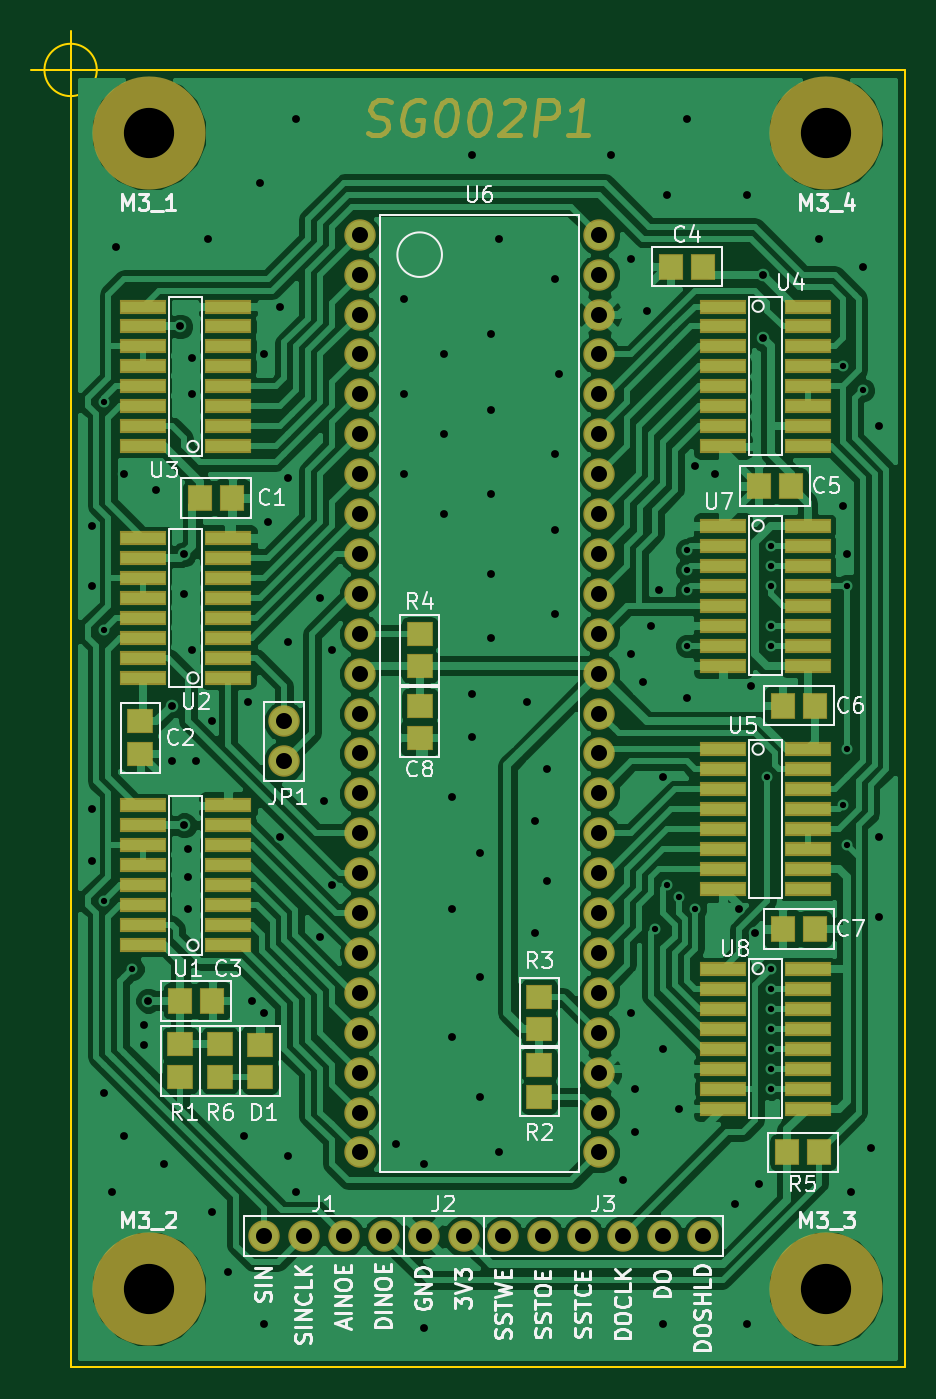
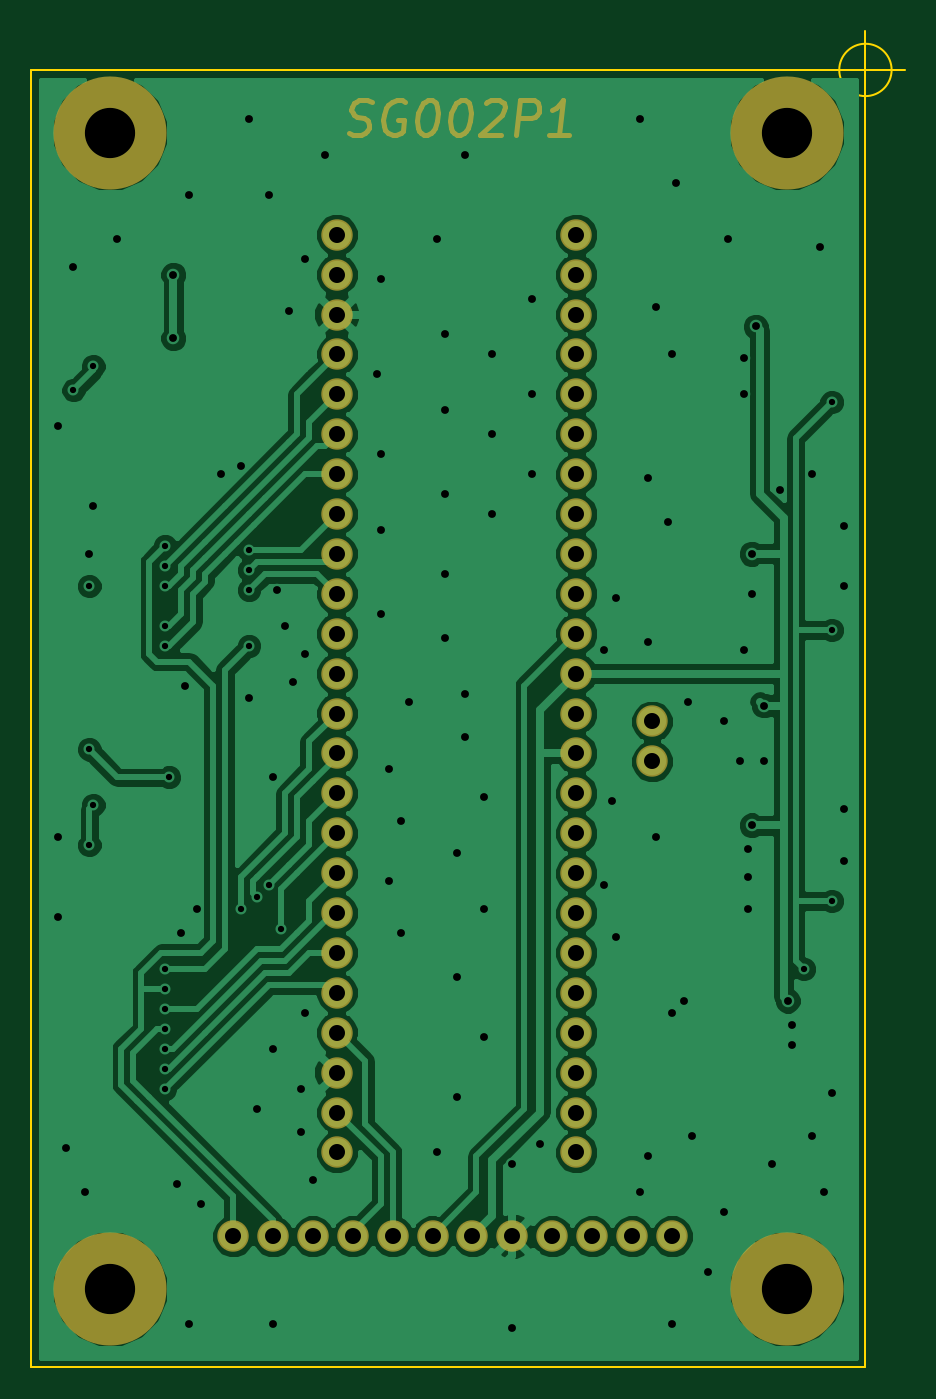
Circuit board: 7 layer files. Board 55.6 x 85.1 mm.
- bottom_copper: SG002-B.Cu.gbl (82298 bytes)
- bottom_mask: SG002-B.Mask.gbs (4405 bytes)
- outline: SG002-Edge.Cuts.gm1 (799 bytes)
- top_copper: SG002-F.Cu.gtl (141447 bytes)
- top_mask: SG002-F.Mask.gts (7914 bytes)
- top_silk: SG002-F.SilkS.gto (46708 bytes)
- drill: SG002.drl (3492 bytes)

=== bottom_copper: SG002-B.Cu.gbl (82298 bytes, source omitted) ===
=== bottom_mask: SG002-B.Mask.gbs ===
G04 #@! TF.FileFunction,Soldermask,Bot*
%FSLAX46Y46*%
G04 Gerber Fmt 4.6, Leading zero omitted, Abs format (unit mm)*
G04 Created by KiCad (PCBNEW 4.0.7) date 05/24/21 14:21:38*
%MOMM*%
%LPD*%
G01*
G04 APERTURE LIST*
%ADD10C,0.200000*%
%ADD11C,0.300000*%
%ADD12C,2.000000*%
%ADD13C,7.200000*%
G04 APERTURE END LIST*
D10*
D11*
X32906356Y-4014476D02*
X32605167Y-4119238D01*
X32081357Y-4119238D01*
X31858737Y-4014476D01*
X31740880Y-3909714D01*
X31609929Y-3700190D01*
X31583738Y-3490667D01*
X31662309Y-3281143D01*
X31753976Y-3176381D01*
X31950404Y-3071619D01*
X32356357Y-2966857D01*
X32552786Y-2862095D01*
X32644452Y-2757333D01*
X32723023Y-2547810D01*
X32696833Y-2338286D01*
X32565880Y-2128762D01*
X32448024Y-2024000D01*
X32225405Y-1919238D01*
X31701595Y-1919238D01*
X31400405Y-2024000D01*
X29305167Y-2024000D02*
X29501595Y-1919238D01*
X29815881Y-1919238D01*
X30143262Y-2024000D01*
X30378976Y-2233524D01*
X30509928Y-2443048D01*
X30667071Y-2862095D01*
X30706357Y-3176381D01*
X30653976Y-3595429D01*
X30575405Y-3804952D01*
X30392071Y-4014476D01*
X30090881Y-4119238D01*
X29881357Y-4119238D01*
X29553976Y-4014476D01*
X29436119Y-3909714D01*
X29344453Y-3176381D01*
X29763500Y-3176381D01*
X27825405Y-1919238D02*
X27615881Y-1919238D01*
X27419452Y-2024000D01*
X27327785Y-2128762D01*
X27249214Y-2338286D01*
X27196834Y-2757333D01*
X27262310Y-3281143D01*
X27419452Y-3700190D01*
X27550404Y-3909714D01*
X27668261Y-4014476D01*
X27890881Y-4119238D01*
X28100405Y-4119238D01*
X28296833Y-4014476D01*
X28388500Y-3909714D01*
X28467071Y-3700190D01*
X28519452Y-3281143D01*
X28453976Y-2757333D01*
X28296833Y-2338286D01*
X28165881Y-2128762D01*
X28048024Y-2024000D01*
X27825405Y-1919238D01*
X25730167Y-1919238D02*
X25520643Y-1919238D01*
X25324214Y-2024000D01*
X25232547Y-2128762D01*
X25153976Y-2338286D01*
X25101596Y-2757333D01*
X25167072Y-3281143D01*
X25324214Y-3700190D01*
X25455166Y-3909714D01*
X25573023Y-4014476D01*
X25795643Y-4119238D01*
X26005167Y-4119238D01*
X26201595Y-4014476D01*
X26293262Y-3909714D01*
X26371833Y-3700190D01*
X26424214Y-3281143D01*
X26358738Y-2757333D01*
X26201595Y-2338286D01*
X26070643Y-2128762D01*
X25952786Y-2024000D01*
X25730167Y-1919238D01*
X24184928Y-2128762D02*
X24067071Y-2024000D01*
X23844453Y-1919238D01*
X23320643Y-1919238D01*
X23124214Y-2024000D01*
X23032547Y-2128762D01*
X22953977Y-2338286D01*
X22980167Y-2547810D01*
X23124214Y-2862095D01*
X24538500Y-4119238D01*
X23176596Y-4119238D01*
X22233738Y-4119238D02*
X21958738Y-1919238D01*
X21120643Y-1919238D01*
X20924214Y-2024000D01*
X20832548Y-2128762D01*
X20753977Y-2338286D01*
X20793262Y-2652571D01*
X20924215Y-2862095D01*
X21042071Y-2966857D01*
X21264690Y-3071619D01*
X22102785Y-3071619D01*
X18881358Y-4119238D02*
X20138500Y-4119238D01*
X19509929Y-4119238D02*
X19234929Y-1919238D01*
X19483738Y-2233524D01*
X19719453Y-2443048D01*
X19942071Y-2547810D01*
D12*
X12314000Y-74244000D03*
X14854000Y-74244000D03*
X17394000Y-74244000D03*
X19934000Y-74244000D03*
X25014000Y-74244000D03*
X22474000Y-74244000D03*
X27554000Y-74244000D03*
X30094000Y-74244000D03*
X32634000Y-74244000D03*
X35174000Y-74244000D03*
X37714000Y-74244000D03*
X40254000Y-74244000D03*
X13584000Y-41478000D03*
X13584000Y-44018000D03*
X18410000Y-10490000D03*
X18410000Y-13030000D03*
X18410000Y-15570000D03*
X18410000Y-18110000D03*
X18410000Y-20650000D03*
X18410000Y-23190000D03*
X18410000Y-25730000D03*
X18410000Y-28270000D03*
X18410000Y-30810000D03*
X18410000Y-33350000D03*
X18410000Y-35890000D03*
X18410000Y-38430000D03*
X18410000Y-40970000D03*
X18410000Y-43510000D03*
X18410000Y-46050000D03*
X18410000Y-48590000D03*
X18410000Y-51130000D03*
X18410000Y-53670000D03*
X18410000Y-56210000D03*
X18410000Y-58750000D03*
X18410000Y-61290000D03*
X18410000Y-63830000D03*
X18410000Y-66370000D03*
X18410000Y-68910000D03*
X33650000Y-68910000D03*
X33650000Y-66370000D03*
X33650000Y-63830000D03*
X33650000Y-61290000D03*
X33650000Y-58750000D03*
X33650000Y-56210000D03*
X33650000Y-53670000D03*
X33650000Y-51130000D03*
X33650000Y-48590000D03*
X33650000Y-46050000D03*
X33650000Y-43510000D03*
X33650000Y-40970000D03*
X33650000Y-38430000D03*
X33650000Y-35890000D03*
X33650000Y-33350000D03*
X33650000Y-30810000D03*
X33650000Y-28270000D03*
X33650000Y-25730000D03*
X33650000Y-23190000D03*
X33650000Y-20650000D03*
X33650000Y-18110000D03*
X33650000Y-15570000D03*
X33650000Y-13030000D03*
X33650000Y-10490000D03*
D13*
X48100000Y-77600000D03*
X5000000Y-77600000D03*
X5000000Y-4000000D03*
X48100000Y-4000000D03*
M02*

=== outline: SG002-Edge.Cuts.gm1 ===
G04 #@! TF.FileFunction,Profile,NP*
%FSLAX46Y46*%
G04 Gerber Fmt 4.6, Leading zero omitted, Abs format (unit mm)*
G04 Created by KiCad (PCBNEW 4.0.7) date 05/24/21 14:21:38*
%MOMM*%
%LPD*%
G01*
G04 APERTURE LIST*
%ADD10C,0.200000*%
%ADD11C,0.150000*%
G04 APERTURE END LIST*
D10*
D11*
X1666666Y0D02*
G75*
G03X1666666Y0I-1666666J0D01*
G01*
X-2500000Y0D02*
X2500000Y0D01*
X0Y2500000D02*
X0Y-2500000D01*
X53100000Y-500000D02*
X53100000Y0D01*
X0Y-500000D02*
X0Y0D01*
X53100000Y-2000000D02*
X53100000Y-500000D01*
X0Y-2000000D02*
X0Y-500000D01*
X0Y-2000000D02*
X0Y-6000000D01*
X53100000Y-2000000D02*
X53100000Y-6000000D01*
X0Y-82600000D02*
X0Y-6000000D01*
X53100000Y-82600000D02*
X0Y-82600000D01*
X53100000Y-6000000D02*
X53100000Y-82600000D01*
X51300000Y0D02*
X53100000Y0D01*
X0Y0D02*
X51300000Y0D01*
M02*

=== top_copper: SG002-F.Cu.gtl (141447 bytes, source omitted) ===
=== top_mask: SG002-F.Mask.gts (7914 bytes, source omitted) ===
=== top_silk: SG002-F.SilkS.gto (46708 bytes, source omitted) ===
=== drill: SG002.drl ===
M48
;DRILL file {KiCad 4.0.7} date 05/24/21 14:21:44
;FORMAT={-:-/ absolute / metric / decimal}
FMAT,2
METRIC,TZ
T1C0.400
T2C0.500
T3C1.020
T4C3.200
%
G90
G05
M71
T1
X2.154Y-21.158
X2.154Y-35.636
X2.154Y-52.908
X3.932Y-57.226
X37.206Y-54.686
X37.968Y-51.892
X38.73Y-52.654
X39.238Y-30.556
X39.238Y-31.826
X39.238Y-33.096
X39.238Y-36.652
X39.746Y-53.416
X44.318Y-45.034
X44.572Y-30.302
X44.572Y-31.572
X44.572Y-32.842
X44.572Y-35.382
X44.572Y-36.652
X44.572Y-57.226
X44.572Y-58.496
X44.572Y-59.766
X44.572Y-61.036
X44.572Y-62.306
X44.572Y-63.576
X44.572Y-64.846
X49.144Y-18.872
X49.144Y-46.812
X49.398Y-32.842
X49.398Y-43.256
X49.398Y-49.352
X50.414Y-20.396
T2
X1.392Y-29.032
X1.392Y-32.842
X1.392Y-47.066
X1.392Y-50.368
X2.154Y-65.1
X2.662Y-71.45
X2.916Y-11.252
X3.424Y-25.73
X3.424Y-67.894
X4.694Y-60.782
X4.694Y-62.052
X4.948Y-59.258
X5.456Y-26.746
X5.964Y-69.672
X6.472Y-40.462
X6.472Y-44.018
X6.98Y-16.332
X7.234Y-30.81
X7.234Y-33.35
X7.234Y-48.082
X7.488Y-49.606
X7.488Y-51.384
X7.488Y-53.416
X7.742Y-18.364
X7.742Y-20.65
X7.742Y-36.906
X7.996Y-44.018
X8.758Y-10.744
X9.012Y-41.478
X9.012Y-72.72
X10.028Y-76.53
X11.044Y-67.894
X11.298Y-40.208
X11.552Y-59.258
X12.06Y-7.188
X12.314Y-18.11
X12.314Y-60.02
X12.314Y-79.832
X12.568Y-28.778
X13.33Y-15.062
X13.33Y-48.844
X13.838Y-25.984
X13.838Y-36.398
X13.838Y-69.164
X14.346Y-3.124
X14.346Y-71.45
X15.87Y-33.604
X15.87Y-55.194
X16.124Y-46.558
X16.632Y-36.906
X16.632Y-51.892
X20.696Y-68.402
X21.204Y-14.554
X21.204Y-20.65
X21.204Y-25.73
X22.474Y-69.672
X22.474Y-80.086
X23.744Y-18.11
X23.744Y-23.19
X23.744Y-28.27
X24.252Y-46.304
X24.252Y-53.416
X24.252Y-61.544
X25.522Y-5.41
X25.522Y-39.7
X25.522Y-42.494
X26.03Y-49.86
X26.03Y-57.734
X26.03Y-65.354
X26.792Y-16.84
X26.792Y-21.666
X26.792Y-27.
X26.792Y-32.08
X26.792Y-36.144
X27.3Y-10.744
X27.3Y-68.91
X29.078Y-40.208
X29.586Y-47.828
X29.586Y-54.94
X30.348Y-44.526
X30.348Y-51.638
X30.856Y-13.284
X30.856Y-24.46
X30.856Y-29.286
X30.856Y-34.62
X31.11Y-19.38
X34.412Y-5.41
X35.174Y-70.688
X35.682Y-12.014
X35.682Y-37.16
X35.682Y-60.02
X35.936Y-64.846
X35.936Y-67.64
X36.444Y-38.938
X36.698Y-15.316
X36.952Y-35.382
X37.46Y-33.096
X37.714Y-45.034
X37.714Y-62.306
X37.714Y-79.832
X37.968Y-7.95
X38.73Y-66.116
X39.238Y-3.124
X39.238Y-39.954
X39.746Y-25.222
X41.016Y-25.73
X42.286Y-72.212
X42.54Y-53.416
X43.048Y-7.95
X43.048Y-79.832
X43.302Y-39.192
X43.556Y-54.94
X43.81Y-70.942
X44.064Y-13.03
X44.064Y-17.094
X47.62Y-10.744
X49.144Y-27.762
X49.398Y-30.81
X49.652Y-71.45
X50.414Y-12.522
X50.922Y-68.656
X51.43Y-22.682
X51.43Y-48.844
X51.43Y-53.924
T3
X12.314Y-74.244
X13.584Y-41.478
X13.584Y-44.018
X14.854Y-74.244
X17.394Y-74.244
X18.41Y-10.49
X18.41Y-13.03
X18.41Y-15.57
X18.41Y-18.11
X18.41Y-20.65
X18.41Y-23.19
X18.41Y-25.73
X18.41Y-28.27
X18.41Y-30.81
X18.41Y-33.35
X18.41Y-35.89
X18.41Y-38.43
X18.41Y-40.97
X18.41Y-43.51
X18.41Y-46.05
X18.41Y-48.59
X18.41Y-51.13
X18.41Y-53.67
X18.41Y-56.21
X18.41Y-58.75
X18.41Y-61.29
X18.41Y-63.83
X18.41Y-66.37
X18.41Y-68.91
X19.934Y-74.244
X22.474Y-74.244
X25.014Y-74.244
X27.554Y-74.244
X30.094Y-74.244
X32.634Y-74.244
X33.65Y-10.49
X33.65Y-13.03
X33.65Y-15.57
X33.65Y-18.11
X33.65Y-20.65
X33.65Y-23.19
X33.65Y-25.73
X33.65Y-28.27
X33.65Y-30.81
X33.65Y-33.35
X33.65Y-35.89
X33.65Y-38.43
X33.65Y-40.97
X33.65Y-43.51
X33.65Y-46.05
X33.65Y-48.59
X33.65Y-51.13
X33.65Y-53.67
X33.65Y-56.21
X33.65Y-58.75
X33.65Y-61.29
X33.65Y-63.83
X33.65Y-66.37
X33.65Y-68.91
X35.174Y-74.244
X37.714Y-74.244
X40.254Y-74.244
T4
X5.Y-4.
X5.Y-77.6
X48.1Y-4.
X48.1Y-77.6
T0
M30

